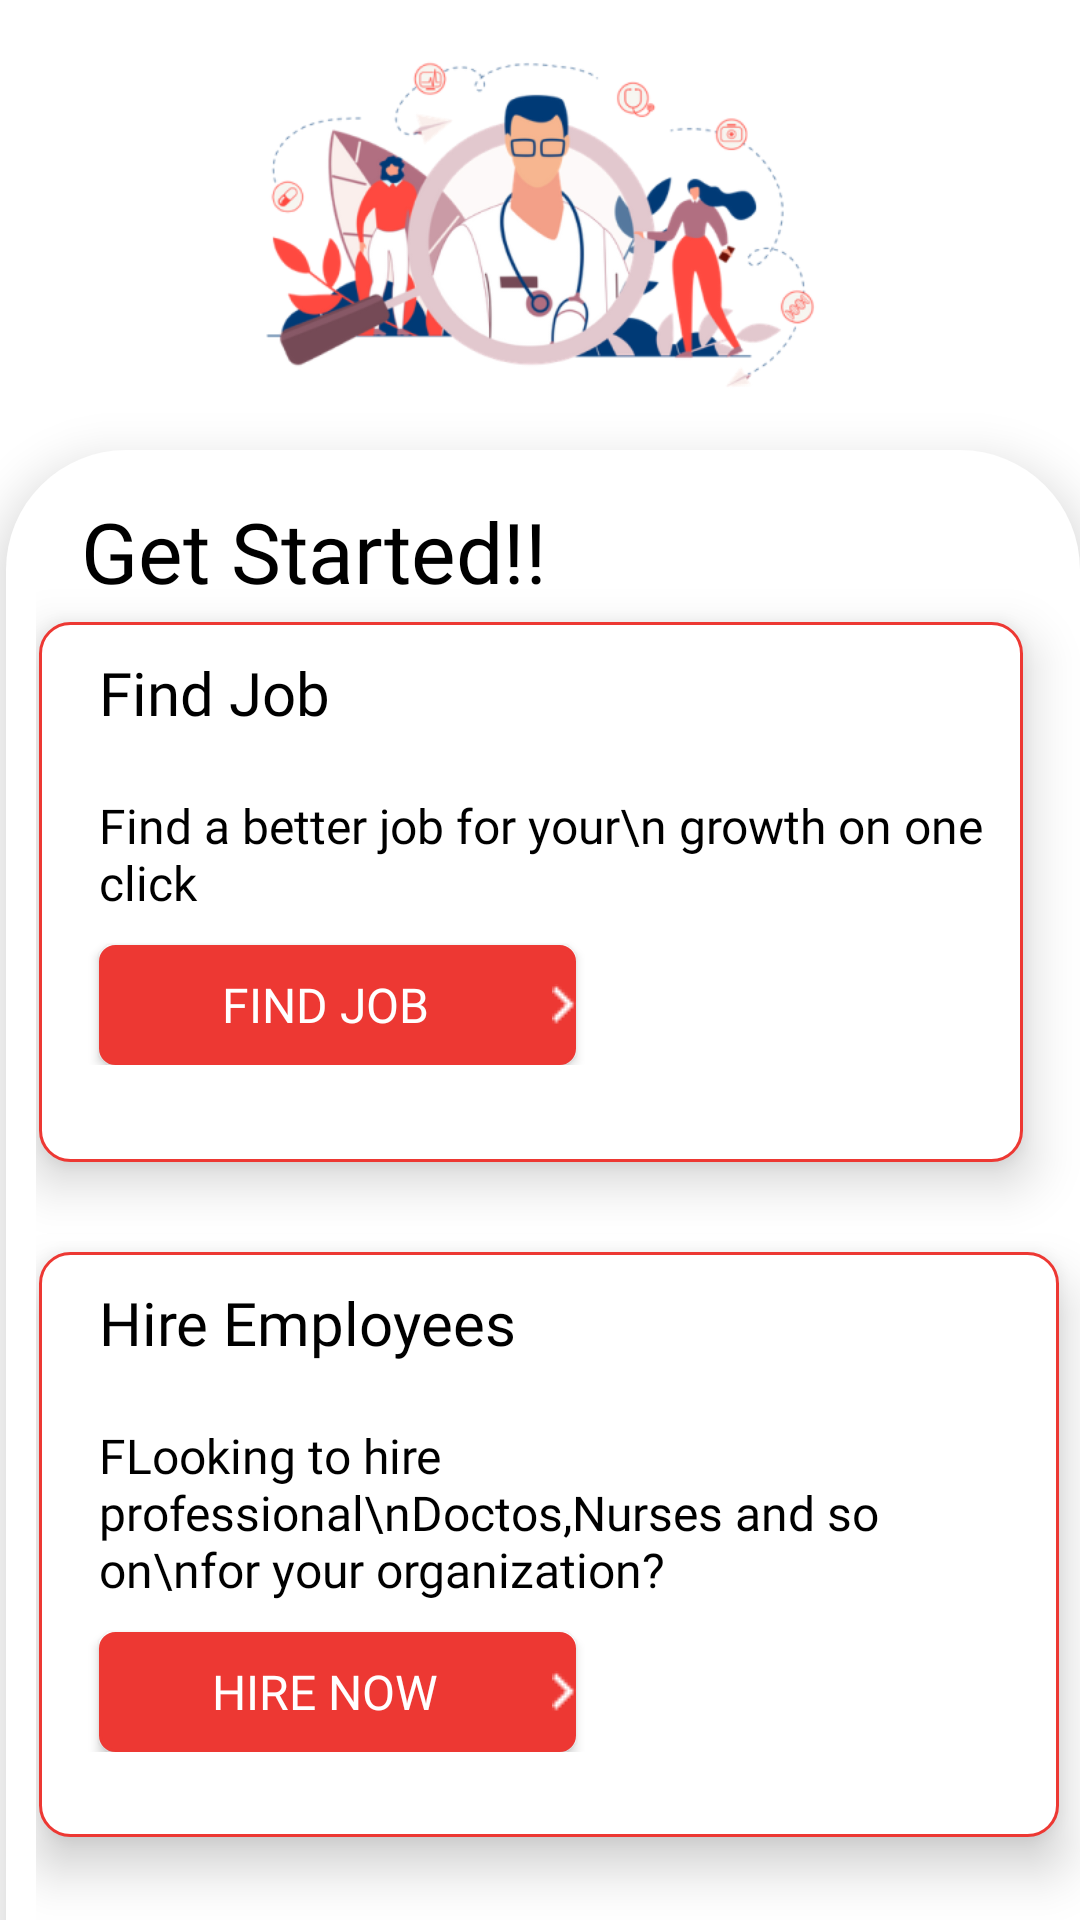

The Android layout XML behind this screen, and the referenced resources:
<!-- AndroidManifest.xml: application theme Theme.Doctify -->
<!-- res/layout/activity_third.xml -->
<?xml version="1.0" encoding="utf-8"?>
<RelativeLayout xmlns:android="http://schemas.android.com/apk/res/android"
    xmlns:app="http://schemas.android.com/apk/res-auto"
    xmlns:tools="http://schemas.android.com/tools"
    android:layout_width="match_parent"
    android:layout_height="match_parent"
    tools:context=".ThirdActivity">











    <ImageView
        android:id="@+id/emp"
        android:layout_width="wrap_content"
        android:layout_height="150dp"
        android:src="@drawable/search_doctor"

        />
    <LinearLayout
        android:layout_width="match_parent"
        android:layout_height="match_parent"
        android:layout_below="@+id/emp"
        android:background="@drawable/box_linear"
        android:orientation="vertical"
        android:paddingTop="15dp"
        android:paddingLeft="10dp"
        android:elevation="10dp"
        android:layout_marginLeft="2dp">

        <TextView
            android:layout_width="wrap_content"
            android:layout_height="wrap_content"
            android:text="Get Started!!"
            android:textSize="28sp"

            android:layout_marginLeft="15dp"
            android:fontFamily="@font/poppins"
            android:textColor="@color/black"/>


        <LinearLayout
            android:layout_width="328dp"
            android:layout_height="180dp"
            android:background="@drawable/rect"
            android:layout_marginTop="5dp"
            android:orientation="horizontal"
            android:layout_marginLeft="1dp"
            android:layout_marginRight="1dp"
            android:elevation="10dp">
            <LinearLayout
                android:layout_width="wrap_content"
                android:layout_height="wrap_content"
                android:orientation="vertical">
                <TextView
                    android:layout_width="wrap_content"
                    android:layout_height="wrap_content"
                    android:text="Find Job"
                    android:textSize="20sp"
                    android:fontFamily="@font/poppins"

                    android:textColor="@color/black"
                    android:padding="10dp"
                    android:layout_marginLeft="10dp"
                    />
                <TextView
                    android:layout_width="wrap_content"
                    android:layout_height="wrap_content"
                    android:layout_marginLeft="10dp"
                    android:text="Find a better job for your\n growth on one click"
                    android:padding="10dp"
                    android:fontFamily="@font/poppins"
                    android:textSize="16sp"
                    android:textColor="@color/black"/>
                <Button
                    android:id="@+id/btnFind"
                    android:layout_width="159dp"
                    android:layout_height="40dp"
                    android:layout_marginLeft="20dp"
                    android:text="Find Job"
                    android:fontFamily="@font/poppins"
                    android:textSize="16sp"
                    android:textColor="@color/white"
                    android:drawableRight="@drawable/vector"

                    android:background="@drawable/rect_small"

                    />





            </LinearLayout>

            <ImageView
                android:layout_width="100dp"
                android:layout_height="100dp"
                android:layout_marginRight="20dp"
                android:layout_marginTop="20dp"

                android:src="@drawable/emp_one"/>

        </LinearLayout>

        <LinearLayout
            android:layout_width="340dp"
            android:layout_height="195dp"
            android:background="@drawable/rect"
            android:layout_marginTop="30dp"
            android:orientation="horizontal"
            android:layout_marginLeft="1dp"
            android:layout_marginRight="1dp"

            android:elevation="10dp">

            <LinearLayout
                android:layout_width="wrap_content"
                android:layout_height="wrap_content"
                android:orientation="vertical">

                <TextView
                    android:layout_width="wrap_content"
                    android:layout_height="wrap_content"
                    android:layout_marginLeft="10dp"
                    android:fontFamily="@font/poppins"
                    android:padding="10dp"
                    android:text="Hire Employees"
                    android:textColor="@color/black"
                    android:textSize="20sp" />

                <TextView
                    android:layout_width="wrap_content"
                    android:layout_height="wrap_content"
                    android:textSize="16sp"
                    android:fontFamily="@font/poppins"
                    android:layout_marginLeft="10dp"
                    android:padding="10dp"
                    android:text="FLooking to hire professional\nDoctos,Nurses and so on\nfor your organization?"
                    android:textColor="@color/black" />

                <Button
                    android:id="@+id/hireEmp"
                    android:layout_width="159dp"
                    android:layout_height="40dp"
                    android:layout_marginLeft="20dp"
                    android:text="Hire Now"
                    android:fontFamily="@font/poppins"
                    android:textSize="16sp"
                    android:textColor="@color/white"
                    android:drawableRight="@drawable/vector"

                    android:background="@drawable/rect_small"

                    />

            </LinearLayout>

            <ImageView
                android:layout_width="100dp"
                android:layout_height="100dp"
                android:layout_gravity="center"
                android:layout_marginLeft="-10dp"

                android:src="@drawable/bw" />


        </LinearLayout>
        <LinearLayout
            android:layout_width="match_parent"
            android:layout_height="69dp"
            android:layout_marginTop="30dp"
            android:background="@drawable/box_linear"
            android:elevation="10dp"
            android:backgroundTint="@color/down_gray"

            android:gravity="center"
            >

            <ImageView
                android:layout_width="20dp"
                android:layout_height="20dp"
                app:srcCompat="@drawable/jam_write"
                android:layout_marginLeft="5dp"/>

            <ImageView
                android:layout_width="20dp"
                android:layout_height="20dp"
                android:layout_marginLeft="74dp"
                app:srcCompat="@drawable/carbon_home" />

            <ImageView
                android:id="@+id/chat"
                android:layout_width="20dp"
                android:layout_height="20dp"
                android:layout_marginLeft="74dp"
                app:srcCompat="@drawable/chat_flunt" />



        </LinearLayout>



    </LinearLayout>


</RelativeLayout>
<!-- resources referenced by this layout -->
<resources>
  <color name="black">#FF000000</color>
  <color name="down_gray">#F9F7F7</color>
  <color name="white">#FFFFFFFF</color>
  <!-- drawable box_linear (drawable-v24) -->
  <?xml version="1.0" encoding="utf-8"?>
  <shape xmlns:android="http://schemas.android.com/apk/res/android">
      <solid
          android:color="@color/white"/>
  
      <corners
          android:topLeftRadius="40dp"
          android:topRightRadius="40dp"
          />
      <stroke
          android:color="@color/white"
  
          />
  
  
  </shape>
  <!-- drawable bw: png bitmap (drawable-v24, 6923 bytes) -->
  <!-- drawable carbon_home: png bitmap (drawable-v24, 491 bytes) -->
  <!-- drawable chat_flunt: png bitmap (drawable-v24, 692 bytes) -->
  <!-- drawable emp_one: png bitmap (drawable-v24, 4191 bytes) -->
  <!-- drawable gray_arrow (drawable-v24) -->
  <?xml version="1.0" encoding="utf-8"?>
  <shape xmlns:android="http://schemas.android.com/apk/res/android"
      android:shape="oval">
      <solid
          android:color="@color/gray"/>
      <size android:height="40dp"
          android:width="40dp"/>
  
  </shape>
  <!-- drawable jam_write: png bitmap (drawable-v24, 599 bytes) -->
  <!-- drawable rect (drawable-v24) -->
  <?xml version="1.0" encoding="utf-8"?>
  <shape xmlns:android="http://schemas.android.com/apk/res/android"
      android:shape="rectangle"
      >
      <solid android:color="@color/white"/>
      <stroke android:color="#ED3833 "
          android:width="1dp"
          />
      <size android:width="20dp"
          android:height="10dp"/>
      <corners android:radius="10dp"/>
  
  </shape>
  <!-- drawable rect_small (drawable-v24) -->
  <?xml version="1.0" encoding="utf-8"?>
  <shape xmlns:android="http://schemas.android.com/apk/res/android"
      android:shape="rectangle"
      >
      <solid android:color="#ED3833"/>
      <stroke android:color="#ED3833"
          android:width="1dp"
          />
      <size android:width="10dp"
          android:height="5dp"/>
      <corners android:radius="5dp"/>
  
  </shape>
  <!-- drawable search_doctor: png bitmap (drawable-v24, 78059 bytes) -->
  <!-- drawable vector: png bitmap (drawable-v24, 189 bytes) -->
  <style name="Theme.Doctify" parent="Theme.MaterialComponents.DayNight.DarkActionBar">
          
          <item name="colorPrimary">@color/red</item>
          <item name="colorPrimaryVariant">@color/text_red</item>
          <item name="colorOnPrimary">@color/white</item>
          
          <item name="colorSecondary">@color/teal_200</item>
          <item name="colorSecondaryVariant">@color/teal_700</item>
          <item name="colorOnSecondary">@color/black</item>
          
          <item name="android:statusBarColor" tools:targetApi="l">?attr/colorPrimaryVariant</item>
          
      </style>
  <color name="gray">#AFAFAF</color>
  <color name="red">#ED3833</color>
  <color name="text_red">#FF0000</color>
  <color name="teal_200">#FF03DAC5</color>
  <color name="teal_700">#FF018786</color>
</resources>
